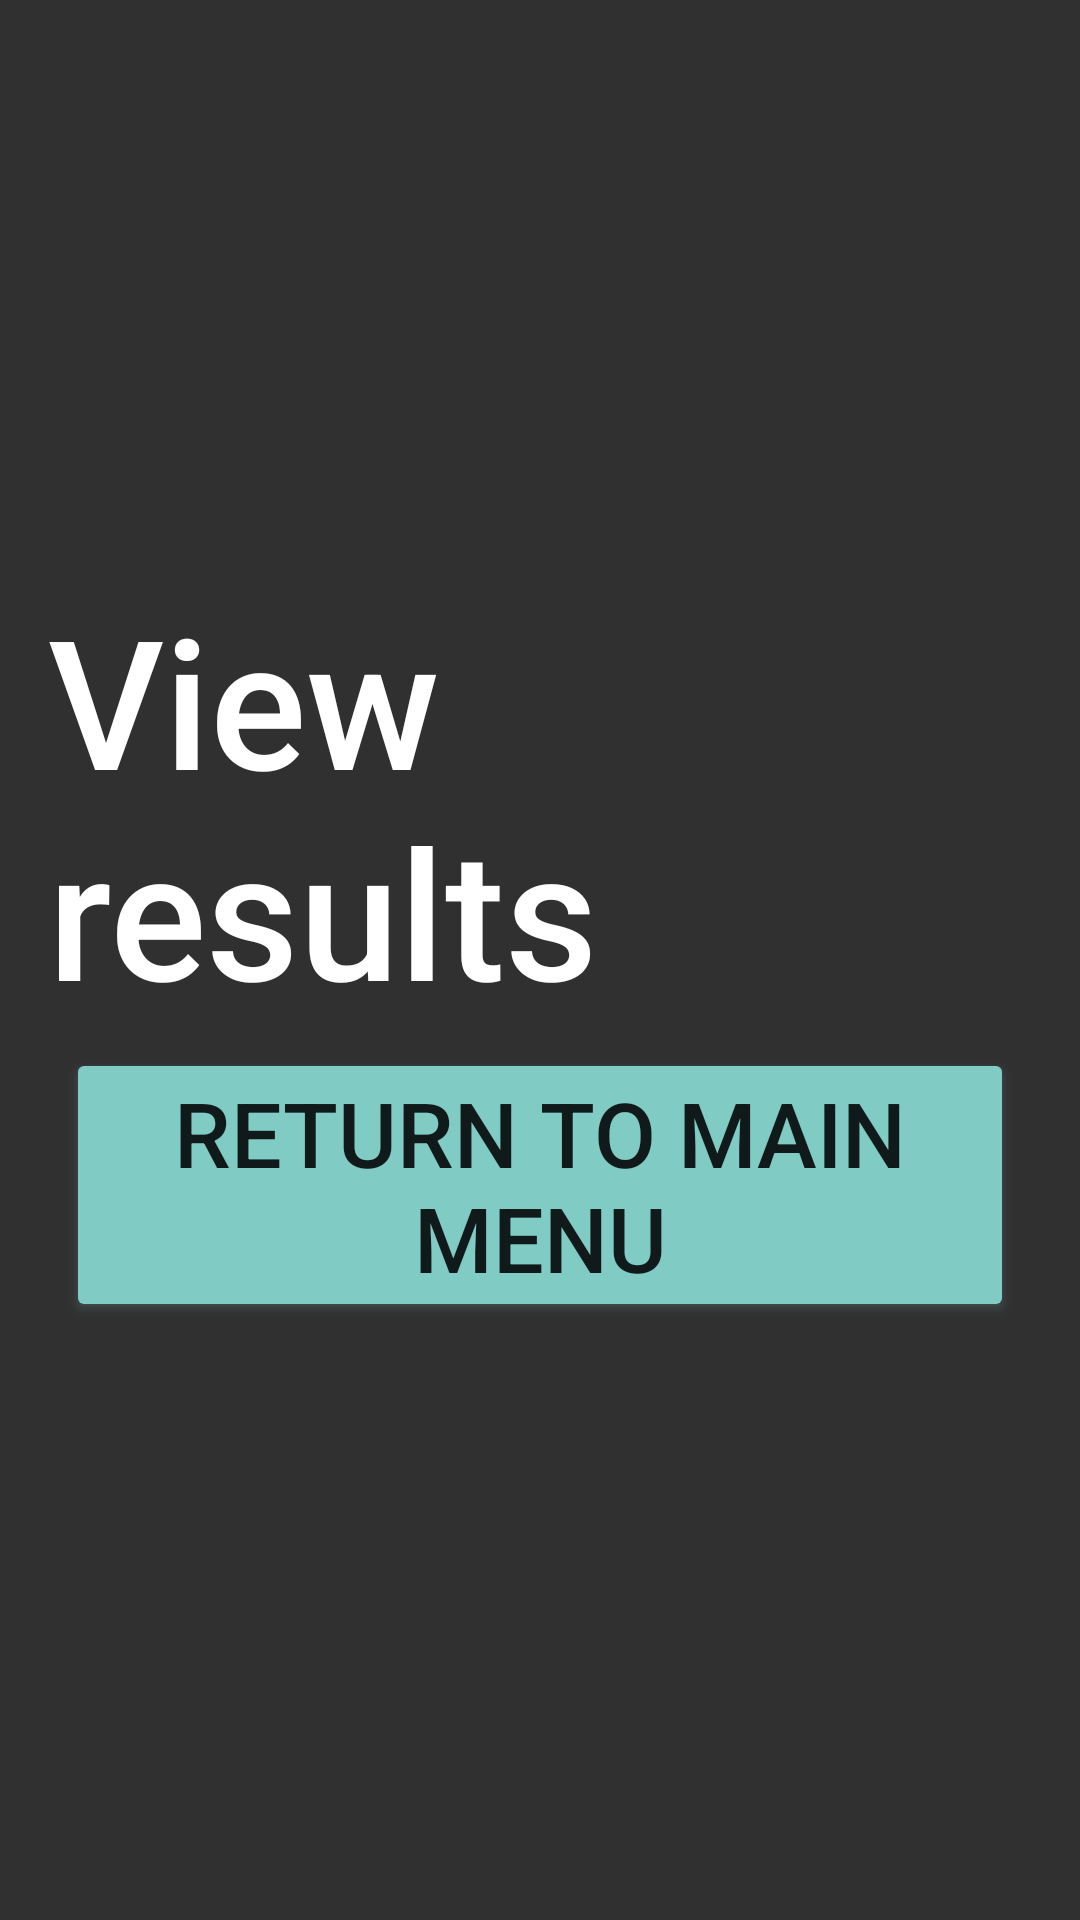

This screen was rendered from an Android layout file. Write that file and the resources it references.
<!-- AndroidManifest.xml: application theme AppBaseTheme -->
<!-- res/layout/activity_8_view_decisions.xml -->
<?xml version="1.0" encoding="utf-8"?>
<LinearLayout xmlns:android="http://schemas.android.com/apk/res/android"
    xmlns:tools="http://schemas.android.com/tools"
    style="@style/PageStyle"
    tools:context=".ViewDecisionsActivity">

    <TextView
        android:id="@+id/page_title"
        android:layout_width="wrap_content"
        android:layout_height="wrap_content"
        android:textAppearance="@style/PageTitle"
        android:text="@string/view_results" />

    <androidx.recyclerview.widget.RecyclerView
        android:id="@+id/recyclerview"
        android:layout_width="wrap_content"
        android:layout_height="wrap_content"
        android:orientation="vertical"
        tools:listitem="@layout/recyclerview_item" />

    <Button
        style="@style/GenericButton"
        android:id="@+id/button_return_to_main_menu"
        android:layout_width="wrap_content"
        android:layout_height="wrap_content"
        android:text="@string/return_to_main_menu" />

</LinearLayout>
<!-- res/layout/recyclerview_item.xml (included above) -->
<?xml version="1.0" encoding="utf-8"?>
<LinearLayout xmlns:android="http://schemas.android.com/apk/res/android"
    android:orientation="vertical" android:layout_width="match_parent"
    android:layout_height="wrap_content">

    <TextView
        android:id="@+id/textView"
        style="@style/TextStyle"
        android:padding="5dp"
        android:layout_width="match_parent"
        android:layout_height="wrap_content" />
</LinearLayout>
<!-- resources referenced by this layout -->
<resources>
  <string name="return_to_main_menu">Return to main menu</string>
  <string name="view_results">View results</string>
  <style name="GenericButton" parent="@android:style/Widget.DeviceDefault.Button.Colored">
          <item name="android:width">450dp</item>
          <item name="android:textSize">30sp</item>
          <item name="android:gravity">center</item>
          <item name="android:padding">8dp</item>
          <item name="android:layout_margin">6dp</item>
      </style>
  <style name="PageStyle">
          <item name="android:layout_height">match_parent</item>
          <item name="android:layout_width">fill_parent</item>
          <item name="android:padding">16dp</item>
          <item name="android:orientation">vertical</item>
          <item name="android:gravity">center</item>
      </style>
  <style name="PageTitle" parent="TextAppearance.AppCompat.Title">
          <item name="android:textSize">60sp</item>
          <item name="android:layout_marginBottom">6dp</item>
          <item name="android:paddingLeft">8dp</item>
      </style>
  <style name="TextStyle" parent="TextAppearance.AppCompat.Body1">
          <item name="android:textColor">?android:textColorPrimary</item>
          <item name="android:textSize">30sp</item>
          <item name="android:layout_marginBottom">6dp</item>
          <item name="android:paddingLeft">8dp</item>
      </style>
  <style name="AppBaseTheme" parent="Base.Theme.AppCompat.Light.DarkActionBar">
          <item name="colorPrimary">@color/orange</item>
          <item name="colorPrimaryDark">@color/colorPrimaryDark</item>
          <item name="colorControlHighlight">@color/black</item>
          <item name="colorAccent">@color/orange_light</item>
          <item name="android:colorAccent" tools:targetApi="lollipop">@color/orange_light</item>
          <item name="android:textColor">@color/black</item>
          <item name="windowActionBar">true</item>
          <item name="windowNoTitle">false</item>
      </style>
  <color name="orange">#FF7700</color>
  <color name="colorPrimaryDark">#303F9F</color>
  <color name="black">#000000</color>
  <color name="orange_light">#FFAA00</color>
</resources>
